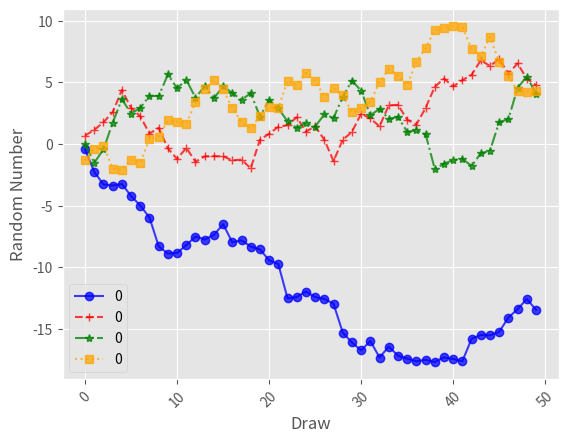

Here is the Python script that generated this plot:
import matplotlib.pyplot as plt
import numpy as np
import pandas as pd

plt.style.use('ggplot')

fig = plt.figure()
ax1 = fig.add_subplot(1,1,1)

plot_data1=np.random.randn(50).cumsum()
plot_data2=np.random.randn(50).cumsum()
plot_data3=np.random.randn(50).cumsum()
plot_data4=np.random.randn(50).cumsum()

data_frame1=pd.DataFrame(plot_data1)
data_frame2=pd.DataFrame(plot_data2)
data_frame3=pd.DataFrame(plot_data3)
data_frame4=pd.DataFrame(plot_data4)


data_frame1.plot(kind='line',ax=ax1,alpha=0.75,label='Blue Solid',marker='o', color='blue', linestyle='-')
data_frame2.plot(kind='line',ax=ax1,alpha=0.75,label='Red Dashed',marker='+', color='red', linestyle='--')
data_frame3.plot(kind='line',ax=ax1,alpha=0.75,label='Green Dash Dot',marker='*', color='green', linestyle='-.')
data_frame4.plot(kind='line',ax=ax1,alpha=0.75,label='Orange Dotted',marker='s', color='orange', linestyle=':')

plt.setp(ax1.get_xticklabels(),rotation=45,fontsize=10)
plt.setp(ax1.get_yticklabels(),rotation=0,fontsize=10)
ax1.set_xlabel('Draw')
ax1.set_ylabel('Random Number')
ax1.xaxis.set_ticks_position('bottom')
ax1.yaxis.set_ticks_position('left')
plt.legend(loc='best')
plt.show()